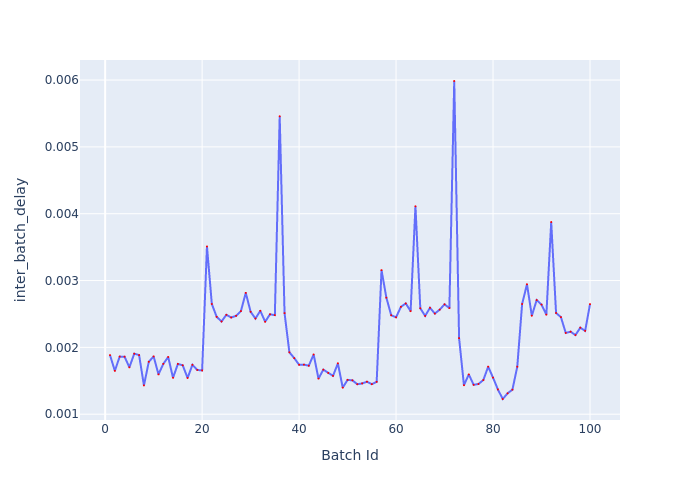

The table this chart was drawn from, first rows:
Batch Id, inter_batch_delay
1, 0.001884
2, 0.001649
3, 0.001862
4, 0.001861
5, 0.001701
6, 0.001906
7, 0.001885
8, 0.00143
9, 0.001785
10, 0.001864
11, 0.001596
12, 0.001753
13, 0.001856
14, 0.001544
15, 0.001752
16, 0.001732
17, 0.001542
18, 0.001739
19, 0.001662
20, 0.001655
21, 0.00351
22, 0.002649
23, 0.002457
24, 0.002387
25, 0.002487
26, 0.002447
27, 0.002472
28, 0.002543
29, 0.002816
30, 0.002533
31, 0.002431
32, 0.002547
33, 0.002383
34, 0.002495
35, 0.002483
36, 0.005458
37, 0.002512
38, 0.001926
39, 0.001839
40, 0.00174
41, 0.001742
42, 0.001726
43, 0.001893
44, 0.001532
45, 0.001667
46, 0.001617
47, 0.001574
48, 0.001761
49, 0.001397
50, 0.001514
51, 0.001506
52, 0.001449
53, 0.00146
54, 0.001486
55, 0.001449
56, 0.001484
57, 0.003156
58, 0.002744
59, 0.002481
60, 0.00245
... 40 more rows
